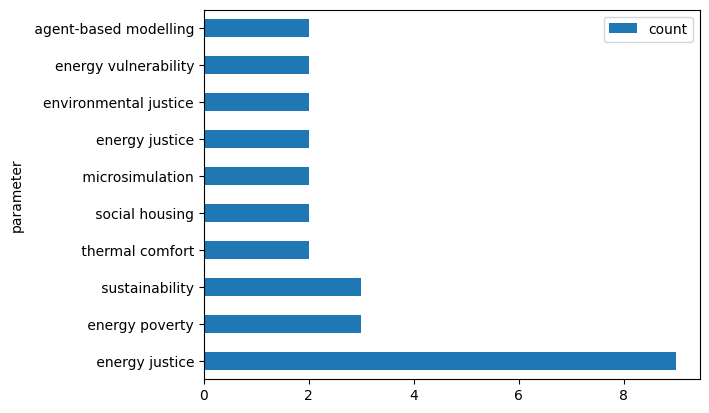

Values plotted in this chart, from the file beside it:
, parameter, count, doi
0, energy justice, 9, '10.1016/j.worlddev.2021.105725', '10.10…
1, energy poverty, 3, '10.1016/j.enpol.2021.112444', '10.3390/…
2, sustainability, 3, '10.1016/j.worlddev.2021.105725', '10.10…
3, thermal comfort, 2, '10.1016/j.enbuild.2018.07.010', '10.117…
4, social housing, 2, '10.1016/j.enbuild.2018.07.010', '10.117…
5, microsimulation, 2, '10.1016/j.enpol.2021.112444', '10.1002/…
6, energy justice, 2, '10.1016/j.polgeo.2021.102544', '10.1186…
7, environmental justice, 2, '10.1016/j.envsci.2021.04.004', '10.1080…
8, energy vulnerability, 2, '10.1016/j.ecolecon.2022.107456', '10.33…
9, agent-based modelling, 2, '10.1016/j.erss.2020.101451', '10.1016/j…
10, building performance, 1, '10.1016/j.enbuild.2018.07.010'
11, retrofit, 1, '10.1016/j.enbuild.2018.07.010'
12, energy efficiency, 1, '10.1016/j.enbuild.2018.07.010'
13, energy use behaviour, 1, '10.1016/j.enbuild.2018.07.010'
14, thermal comfort, 1, '10.1016/j.enpol.2020.111256'
15, fuel poverty, 1, '10.1016/j.enpol.2020.111256'
16, cooling energy, 1, '10.1016/j.enpol.2020.111256'
17, tropical climate, 1, '10.1016/j.enpol.2020.111256'
18, brazilian amazon, 1, '10.1016/j.enpol.2020.111256'
19, household energy demand, 1, '10.1016/j.enpol.2021.112444'
20, energy taxes, 1, '10.1016/j.enpol.2021.112444'
21, acceptance, 1, '10.1016/j.erss.2018.05.026'
22, fairness, 1, '10.1016/j.erss.2018.05.026'
23, wind power, 1, '10.1016/j.erss.2018.05.026'
24, regional energy transition, 1, '10.1016/j.erss.2018.05.026'
25, just transition, 1, '10.1016/j.rser.2020.110610'
26, decarbonisation, 1, '10.1016/j.rser.2020.110610'
27, power sector, 1, '10.1016/j.rser.2020.110610'
28, renewable energy, 1, '10.1016/j.rser.2020.110610'
29, employment, 1, '10.1016/j.rser.2020.110610'
30, transition management, 1, '10.1016/j.rser.2020.110610'
31, gini coefficient, 1, '10.1016/j.rser.2020.110610'
32, energy, 1, '10.1016/j.erss.2018.08.005'
33, climate change, 1, '10.1016/j.erss.2018.08.005'
34, procedural justice, 1, '10.1016/j.erss.2018.08.005'
35, intersectionality, 1, '10.1016/j.erss.2018.08.005'
36, policy ethnography, 1, '10.1016/j.erss.2018.08.005'
37, indigenous communities, 1, '10.1016/j.worlddev.2021.105725'
38, sustainable development, 1, '10.1016/j.worlddev.2021.105725'
39, ecological modernization, 1, '10.1016/j.worlddev.2021.105725'
40, energy transition, 1, '10.1016/j.worlddev.2021.105725'
41, mexico, 1, '10.1016/j.worlddev.2021.105725'
42, fuel poverty, 1, '10.1016/j.erss.2017.09.035'
43, vulnerability, 1, '10.1016/j.erss.2017.09.035'
44, indicators, 1, '10.1016/j.erss.2017.09.035'
45, spatial analysis, 1, '10.1016/j.erss.2017.09.035'
46, social acceptability, 1, '10.1016/j.erss.2021.102455'
47, energy systems change, 1, '10.1016/j.erss.2021.102455'
48, deliberative methods, 1, '10.1016/j.erss.2021.102455'
49, emotion, 1, '10.1016/j.erss.2021.102455'
50, lived experience, 1, '10.1016/j.erss.2021.102455'
51, energy vulnerability, 1, '10.1016/j.erss.2021.102455'
52, rooftop solar, 1, '10.1016/j.enpol.2019.110935'
53, photovoltaics, 1, '10.1016/j.enpol.2019.110935'
54, environmental justice, 1, '10.1016/j.enpol.2019.110935'
55, calenviroscreen, 1, '10.1016/j.enpol.2019.110935'
56, distributed energy resources, 1, '10.1016/j.enpol.2019.110935'
57, fracking equity, 1, '10.1016/j.landusepol.2017.10.021'
58, land use, 1, '10.1016/j.landusepol.2017.10.021'
59, environmental and social justice, 1, '10.1016/j.landusepol.2017.10.021'
... 104 more rows
